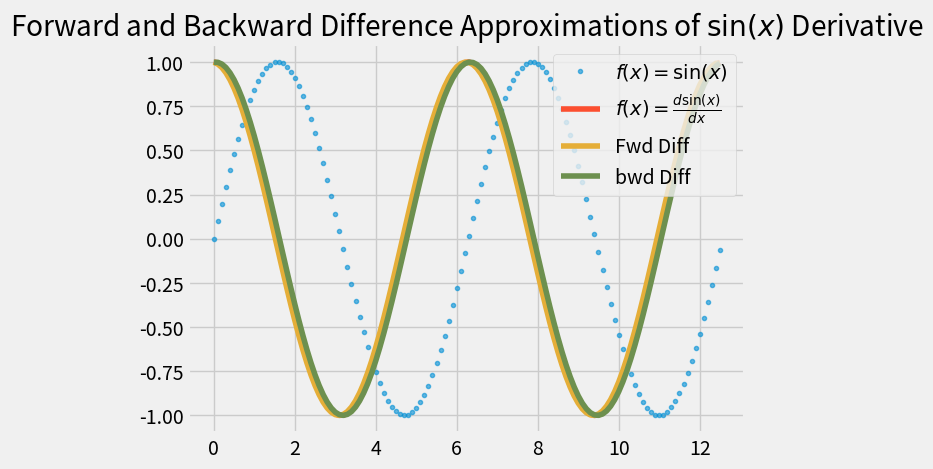

Reproduce this figure in Python.
#!/usr/bin/env python3
'''
Let's exploring numerical differenceing!

'''
import numpy as np
import matplotlib.pyplot as plt

plt.style.use('fivethirtyeight')


def fwd_diff(y,dx):
    '''
    Return forward diff approx of 1st derivative
    '''
    dydx = np.zeros(y.size)

    # Forward diff:
    dydx[:-1] = (y[1:] - y[:-1]) / dx

    # last point:
    dydx[-1] = (y[-1] - y[-2]) / dx
    return dydx

def bwd_diff(y,dx):
    '''
    Return backward diff approx of 1st derivative
    '''
    dydx = np.zeros(y.size)

    # backward diff:
    dydx[1:] = (y[1:] - y[:-1]) / dx

    # first point:
    dydx[0] = (y[1] - y[0]) / dx
    return dydx

deltax=0.1
x= np.arange(0, 4*np.pi, deltax)

fx = np.sin(x)
fxd1=np.cos(x)

fig,ax= plt.subplots(1,1)
ax.plot(x, fx, '.', alpha=.6, label=r'$f(x) = \sin(x)$')
ax.plot(x, fxd1, label=r'$f(x) = \frac{d\sin(x)}{dx}$')

ax.plot(x, fwd_diff(fx, deltax), label='Fwd Diff')
ax.plot(x, bwd_diff(fx, deltax), label='bwd Diff')
ax.set_title('Forward and Backward Difference Approximations of $\sin(x)$ Derivative')
ax.legend(loc='upper right')